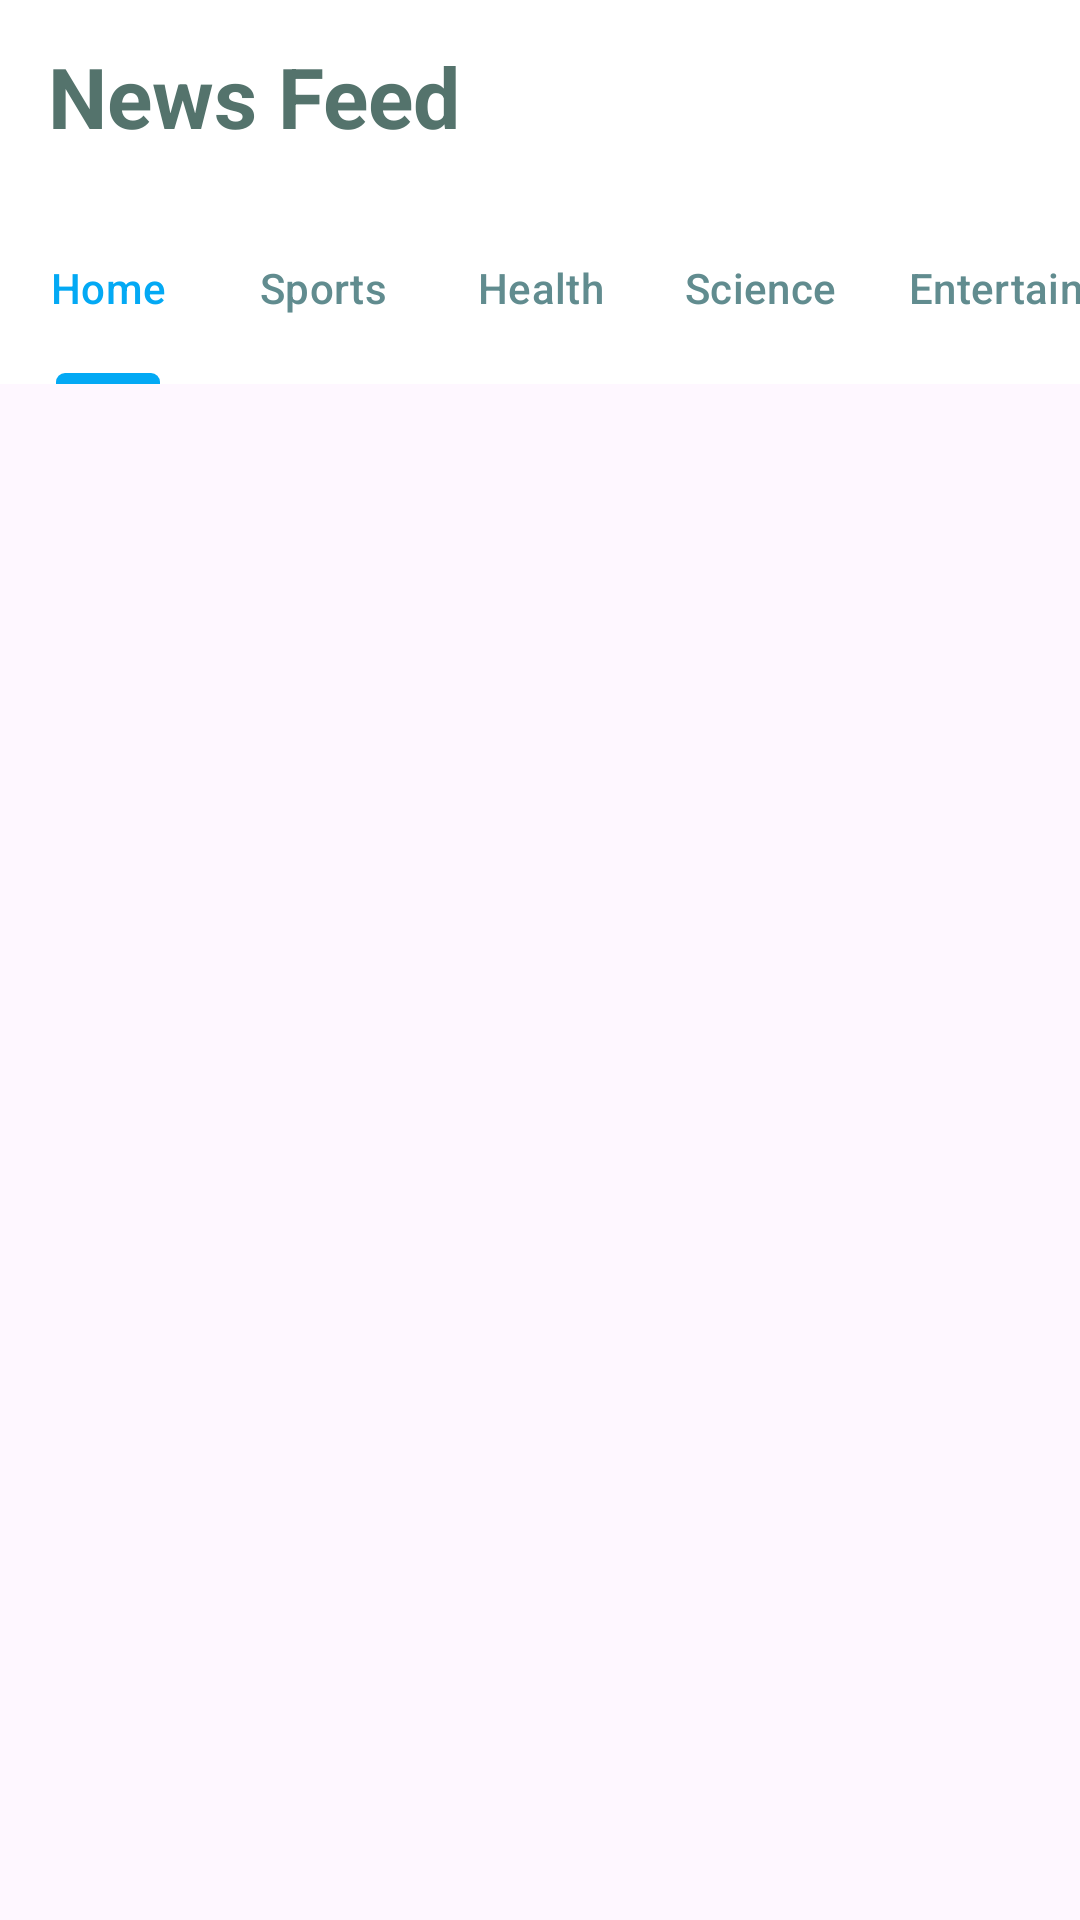

Android layout source for this screen:
<!-- AndroidManifest.xml: application theme Theme.NewsZ -->
<!-- res/layout/activity_main.xml -->
<?xml version="1.0" encoding="utf-8"?>
<androidx.constraintlayout.widget.ConstraintLayout xmlns:android="http://schemas.android.com/apk/res/android"
    xmlns:app="http://schemas.android.com/apk/res-auto"
    xmlns:tools="http://schemas.android.com/tools"
    android:layout_width="match_parent"
    android:layout_height="match_parent"
    tools:context=".MainActivity">

    <androidx.appcompat.widget.Toolbar
        android:id="@+id/toolbar"
        android:layout_width="match_parent"
        android:layout_height="?attr/actionBarSize"
        android:background="@color/white"
        app:layout_constraintEnd_toEndOf="parent"
        app:layout_constraintStart_toStartOf="parent"
        app:layout_constraintTop_toTopOf="parent">

        <androidx.constraintlayout.widget.ConstraintLayout
            android:layout_width="wrap_content"
            android:layout_height="wrap_content">

            <TextView
                android:layout_width="wrap_content"
                android:layout_height="wrap_content"
                android:text="News Feed"
                android:textColor="#54736C"
                android:textSize="28sp"
                android:textStyle="bold"
                app:layout_constraintBottom_toBottomOf="parent"
                app:layout_constraintStart_toStartOf="parent"
                app:layout_constraintTop_toTopOf="parent" />
        </androidx.constraintlayout.widget.ConstraintLayout>
    </androidx.appcompat.widget.Toolbar>

    <com.google.android.material.tabs.TabLayout
        android:id="@+id/include"
        android:layout_width="match_parent"
        android:layout_height="?attr/actionBarSize"
        android:backgroundTint="@color/white"
        app:layout_constraintEnd_toEndOf="parent"
        app:layout_constraintStart_toStartOf="parent"
        app:layout_constraintTop_toBottomOf="@+id/toolbar"
        app:tabIndicatorColor="#03a9f4"
        app:tabIndicatorHeight="3.5dp"
        app:tabMode="scrollable"
        app:tabSelectedTextColor="#03a9f4"
        app:tabTextColor="#618C8f">

        <com.google.android.material.tabs.TabItem
            android:id="@+id/home"
            android:layout_width="wrap_content"
            android:layout_height="wrap_content"
            android:text="Home" />

        <com.google.android.material.tabs.TabItem
            android:id="@+id/sports"
            android:layout_width="wrap_content"
            android:layout_height="wrap_content"
            android:text="Sports" />

        <com.google.android.material.tabs.TabItem
            android:id="@+id/health"
            android:layout_width="wrap_content"
            android:layout_height="wrap_content"
            android:text="Health" />

        <com.google.android.material.tabs.TabItem
            android:id="@+id/Science"
            android:layout_width="wrap_content"
            android:layout_height="wrap_content"
            android:text="Science" />

        <com.google.android.material.tabs.TabItem
            android:id="@+id/entertainment"
            android:layout_width="wrap_content"
            android:layout_height="wrap_content"
            android:text="Entertainment" />

        <com.google.android.material.tabs.TabItem
            android:id="@+id/technology"
            android:layout_width="wrap_content"
            android:layout_height="wrap_content"
            android:text="Technology" />
    </com.google.android.material.tabs.TabLayout>

    <androidx.viewpager.widget.ViewPager
        android:layout_width="match_parent"
        android:layout_height="0dp"
        android:id="@+id/FragentContainer"
        app:layout_constraintBottom_toBottomOf="parent"
        app:layout_constraintEnd_toEndOf="parent"
        app:layout_constraintStart_toStartOf="parent"
        app:layout_constraintTop_toBottomOf="@id/include"
         />

</androidx.constraintlayout.widget.ConstraintLayout>
<!-- resources referenced by this layout -->
<resources>
  <style name="Theme.NewsZ" parent="Base.Theme.NewsZ" />
  <style name="Base.Theme.NewsZ" parent="Theme.Material3.DayNight.NoActionBar">
          
          
      </style>
  <!-- not gathered from this repository: default colours our renderer supplied (Android Studio template values) -->
  <color name="white">#FFFFFFFF</color>
</resources>
